The GitHub repository cyrilmarat/Liora_Covid contains a labelled image folder "COVID-19_Radiography_Dataset_split" with 4 categories: COVID-19, lung opacity, normal, viral pneumonia. Examples follow, each with its label.

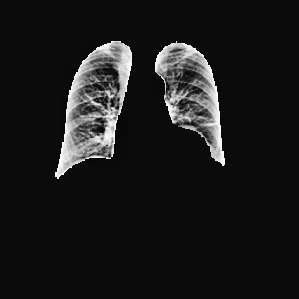
Label: COVID-19

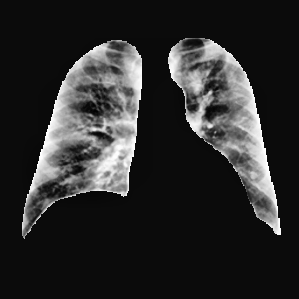
Label: COVID-19

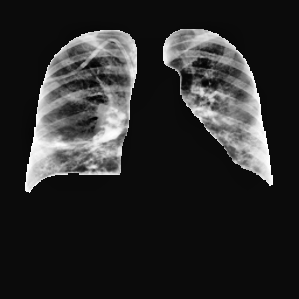
Label: lung opacity

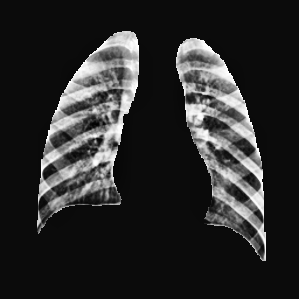
Label: normal

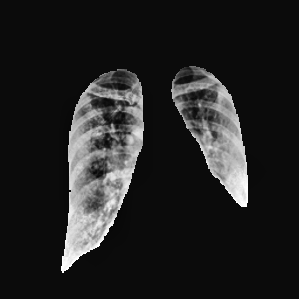
Label: lung opacity

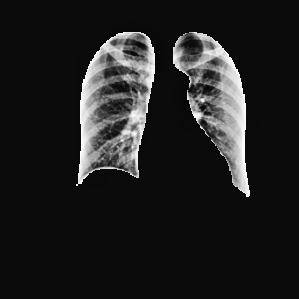
Label: normal
